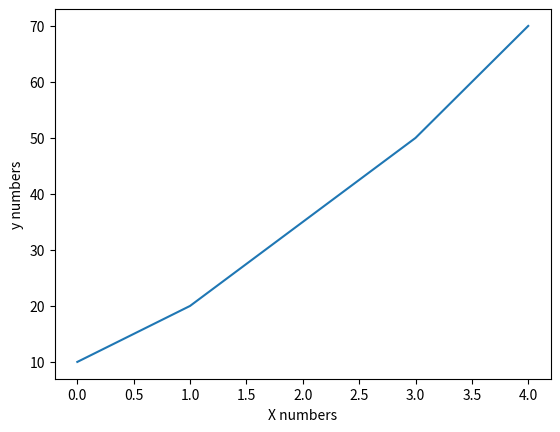

Source code (Python):
import matplotlib.pyplot as plt

x=[0,1,3,4]
y=[10,20,50,70]

plt.xlabel('X numbers')
plt.ylabel('y numbers')

plt.plot(x,y)

plt.show()
